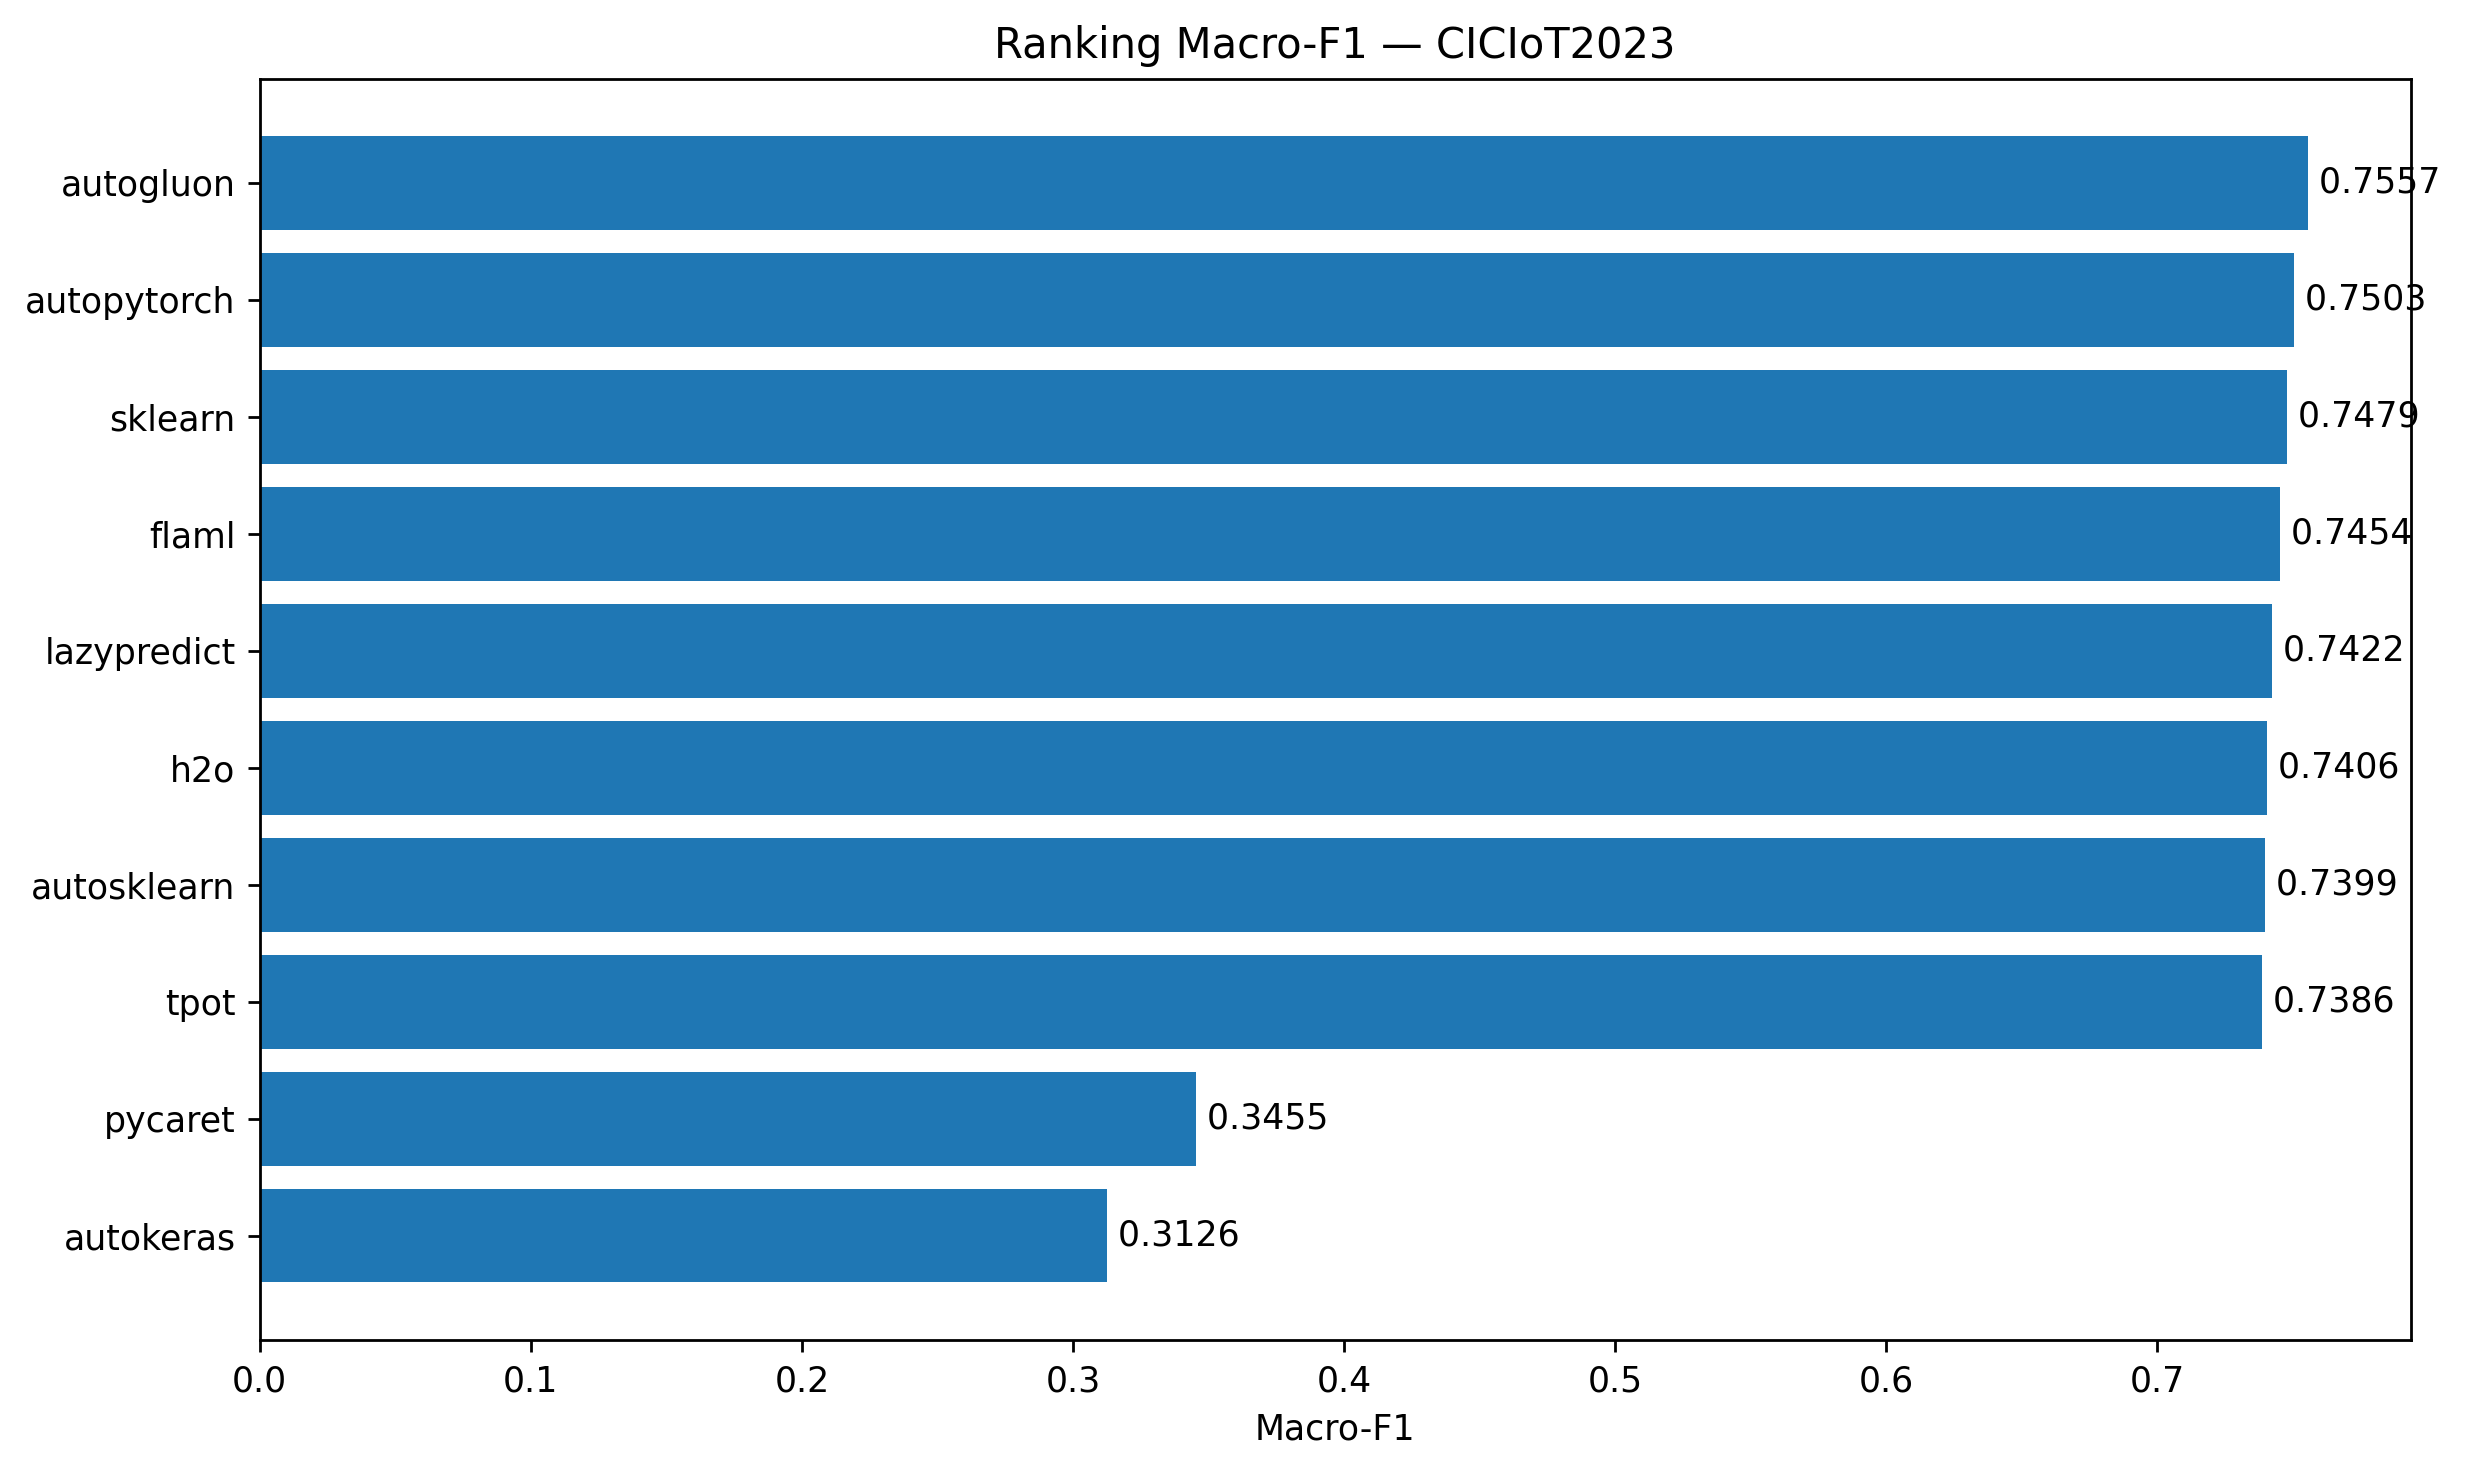

Values plotted in this chart, from the file beside it:
Framework, Macro-F1
autogluon, 0.7557
autopytorch, 0.7503
sklearn, 0.7479
flaml, 0.7454
lazypredict, 0.7422
h2o, 0.7406
autosklearn, 0.7399
tpot, 0.7386
pycaret, 0.3455
autokeras, 0.3126
